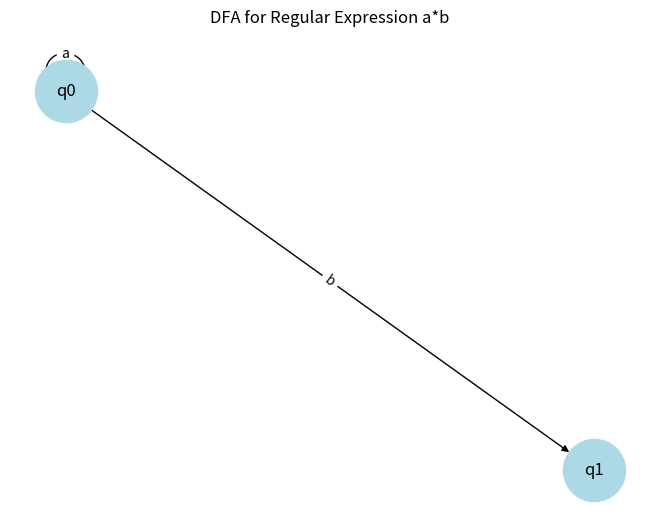

The matplotlib source for this figure:
"""Experiment 6, Q2: DFA Visualization using NetworkX.

Draws the DFA for the regex a*b as a directed graph and saves it
as dfa_a_star_b.png (the Agg backend is used so it works without
a display; the image opens with any image viewer).

    States: q0 (start), q1 (final)
    Transitions: q0 --a--> q0,  q0 --b--> q1

Usage:
    python q2_dfa_visualization_networkx.py
    pip install networkx matplotlib
"""

import matplotlib

matplotlib.use("Agg")  # headless: save to file instead of showing a window
import matplotlib.pyplot as plt
import networkx as nx

# DFA structure
dfa = {
    "q0": {"a": "q0", "b": "q1"},
    "q1": {},
}

G = nx.DiGraph()

# Add edges
for state, transitions in dfa.items():
    for symbol, next_state in transitions.items():
        G.add_edge(state, next_state, label=symbol)

# Draw graph
pos = nx.spring_layout(G, seed=42)

nx.draw(G, pos, with_labels=True, node_color="lightblue", node_size=2000)
edge_labels = nx.get_edge_attributes(G, "label")
nx.draw_networkx_edge_labels(G, pos, edge_labels=edge_labels)

plt.title("DFA for Regular Expression a*b")
plt.savefig("dfa_a_star_b.png")
print("DFA diagram saved to dfa_a_star_b.png")
